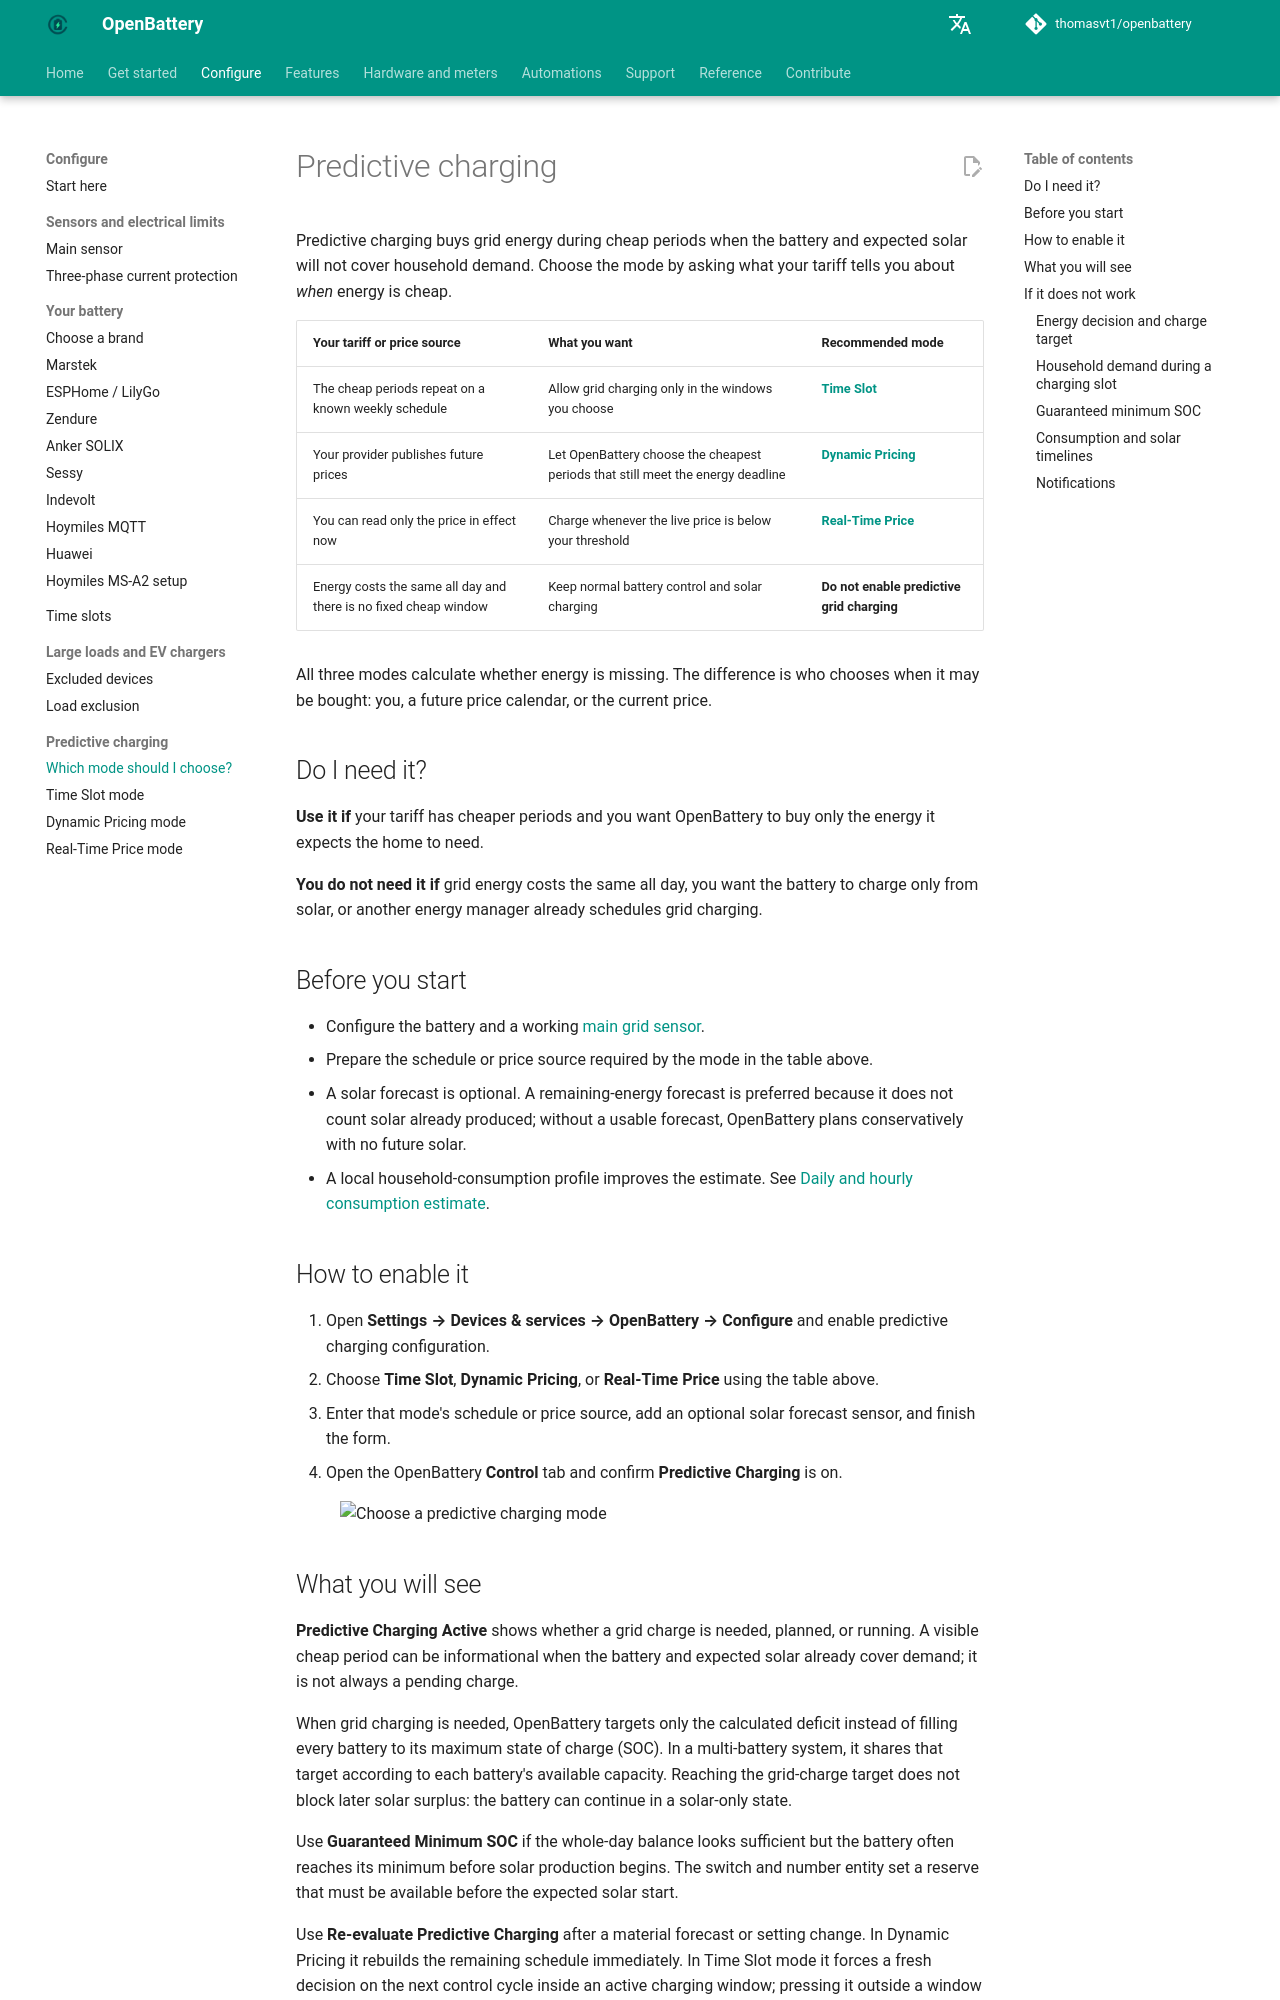

repository: thomasvt1/openbattery · page: configuration/predictive-charging/index.html · generator: mkdocs

# Predictive charging

Predictive charging buys grid energy during cheap periods when the battery and expected solar will not cover household demand. Choose the mode by asking what your tariff tells you about *when* energy is cheap.

| Your tariff or price source | What you want | Recommended mode |
|---|---|---|
| The cheap periods repeat on a known weekly schedule | Allow grid charging only in the windows you choose | **[Time Slot](time-slot.md)** |
| Your provider publishes future prices | Let OpenBattery choose the cheapest periods that still meet the energy deadline | **[Dynamic Pricing](dynamic-pricing.md)** |
| You can read only the price in effect now | Charge whenever the live price is below your threshold | **[Real-Time Price](real-time-price.md)** |
| Energy costs the same all day and there is no fixed cheap window | Keep normal battery control and solar charging | **Do not enable predictive grid charging** |

All three modes calculate whether energy is missing. The difference is who chooses when it may be bought: you, a future price calendar, or the current price.

## Do I need it?

**Use it if** your tariff has cheaper periods and you want OpenBattery to buy only the energy it expects the home to need.

**You do not need it if** grid energy costs the same all day, you want the battery to charge only from solar, or another energy manager already schedules grid charging.

## Before you start

- Configure the battery and a working [main grid sensor](../main-sensor.md).
- Prepare the schedule or price source required by the mode in the table above.
- A solar forecast is optional. A remaining-energy forecast is preferred because it does not count solar already produced; without a usable forecast, OpenBattery plans conservatively with no future solar.
- A local household-consumption profile improves the estimate. See [Daily and hourly consumption estimate](../../features/consumption-estimate.md).

## How to enable it

1. Open **Settings → Devices & services → OpenBattery → Configure** and enable predictive charging configuration.
2. Choose **Time Slot**, **Dynamic Pricing**, or **Real-Time Price** using the table above.
3. Enter that mode's schedule or price source, add an optional solar forecast sensor, and finish the form.
4. Open the OpenBattery **Control** tab and confirm **Predictive Charging** is on.

![Choose a predictive charging mode](../../assets/screenshots/configuration/predictive-charging/mode-selector.png){ width="600" style="display: block; margin: 0 auto;" }

## What you will see

**Predictive Charging Active** shows whether a grid charge is needed, planned, or running. A visible cheap period can be informational when the battery and expected solar already cover demand; it is not always a pending charge.

When grid charging is needed, OpenBattery targets only the calculated deficit instead of filling every battery to its maximum state of charge (SOC). In a multi-battery system, it shares that target according to each battery's available capacity. Reaching the grid-charge target does not block later solar surplus: the battery can continue in a solar-only state.

Use **Guaranteed Minimum SOC** if the whole-day balance looks sufficient but the battery often reaches its minimum before solar production begins. The switch and number entity set a reserve that must be available before the expected solar start.

Use **Re-evaluate Predictive Charging** after a material forecast or setting change. In Dynamic Pricing it rebuilds the remaining schedule immediately. In Time Slot mode it forces a fresh decision on the next control cycle inside an active charging window; pressing it outside a window does not open one. Real-Time Price has no button because it decides again on every control cycle.

Turn off **Predictive Charging** to pause all predictive grid charging and its Dynamic Pricing subfeatures.
